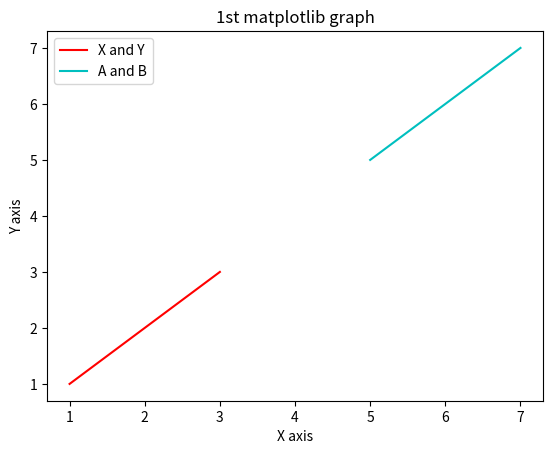

The script that saved this image:
import matplotlib.pyplot as plt

x = [1,2,3]
y = [1,2,3]
a =  [5,6,7]
b =  [5,6,7]
# will plot lines on given points where x and y are the coordinates
# color is used to specify the color of the lines
plt.plot(x,y , label = 'X and Y' , color = 'r')
plt.plot(a,b , label = 'A and B' , color = 'c')
# x and y labels are for naming x and y axis
plt.xlabel('X axis')
plt.ylabel('Y axis')
# title is for giving a name to the graph
plt.title('1st matplotlib graph')
# labels that u give will only work if you show legends
plt.legend()
# after plotting and adding all the details you show
plt.show()
